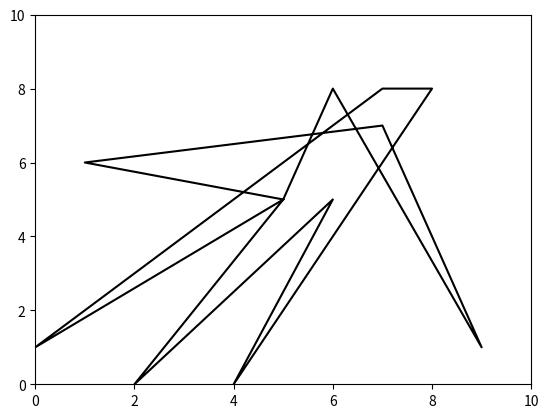
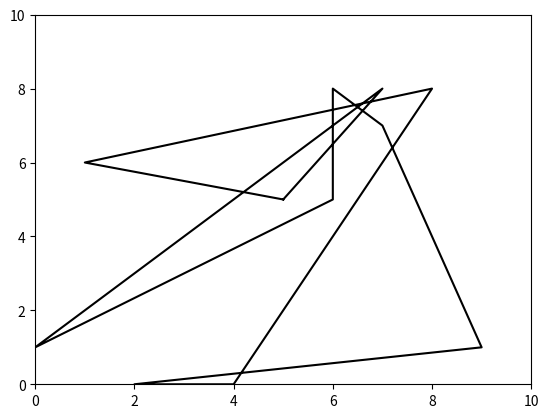
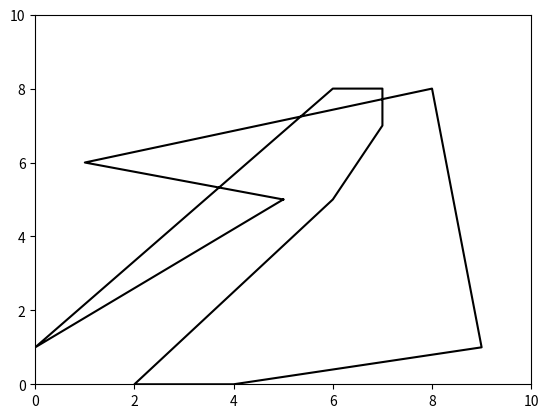

Python code for these plots, in order:
# -*- coding: utf-8 -*-
"""
Created on Thu Oct 18 15:07:59 2018

[redacted]
"""
from __future__ import division 

import math
import numpy as np
import matplotlib.pyplot as plt
from matplotlib.animation import FuncAnimation
import random
from random import random, randint,uniform,choice
import pandas as pd
import time

'''
TO DO:
    [X] calculate cost matrix before anneal and allow lookup of values
    [] create better neighbor transformations
    [] add constraints
        [] demand
        [] capacity
        [] trip duration
        [] time windows
    [] animate process
    [] Use ClarkeWright as initialization
    [] finish move transformation
    [] 2-opt local search
'''

#Simulated annealing takes a dataframe of customer information -- X,Y coordinate, num packages needed
    #time window constraints...
    #Route is a dictionary storing driver information. There need to be as many dictionary entries as the max available drivers
        #annealing will add and remove from routes in dictionary but will NOT create new dictionary entries.
        #Route also stores information such as cumulative trip duration, capacity used...
            #can be expanded so that individual trucks have different capacities/ trip durations allowed
    #cost_mat is the distance matrix between any two locations (includes depot and all customers)
        #Euclidian distance is used for now but it would be better to import driving time distance
    #T is the temperature -- try 100 but set small so that it can potentially be called multiple times by main program
    #i_max is max iterations before temperature change - initialized to 10 but should be 100-1000
def anneal(df, route, cost_mat, T = 10, i_max = 10):
    old_cost = cost(route)
    best_cost = old_cost
    best_sol = route.copy()
    
    #if there is only one route and has less than two customers return
    if(len(route) == 1):
        if (not (len(route[1]['Path']) > 2)):
            return best_sol, best_cost
        
    #sets parameters for T_min and cooling rate, alpha -- could also be passed as values into function
    T_min = 0.00001
    alpha = .9
    iter_ = 1
    
    #displays parameters used in SA
    param_ = f'Temp = {T}, T_min = {T_min}, Alpha = {alpha}, Max_iter = {i_max}'
    #print('SA parameters:')
    #print(param_)
   
    while T > T_min:
        i = 1
        
        #tracks how many iterations have passed without improvement
        i_improve = 1
        
        while i <= i_max:
            '''
            #if no improvement in solution after 20% of iterations, raise temperature by 10%
            if (i_improve >= i_max * .2):
                T = T * 1.1
                print(T)
                i_improve = -i_max
            else:
                i_improve += 1
            '''
            
            iter_+=1
            new_route = route.copy()
            neighbor(new_route, df, cost_mat)
            init_costs(df,new_route, cost_mat)
            new_cost = cost(new_route)
            
            #ap = acceptance_probability(old_cost, new_cost, T)
            if(new_cost < best_cost):
                    best_sol = new_route.copy()
                    best_cost = new_cost
                    route = best_sol.copy()
                    old_cost = best_cost
                    
            elif np.exp((new_cost - old_cost)/T) > uniform(0,1):
                route = new_route.copy()
                old_cost = new_cost
            i += 1
            
        T = T*alpha
    return best_sol, best_cost

#uses distance for now
    #will be faster if cost matrix calculated before hand and values are called as needed
def cost(route):
    #will probably not use this format however we can modify to include costs such as not meeting
        #travel time of 3.5 hours, adding extra drivers, excess travel distance...
        
    #using formula Cost = aR + bD
    #cost = constant * num Routes + constant * total distance of all routes
    # a = 10000 and b = 1 recommended -- goal to reduce number of drivers
    a = 1000
    b = 10
    tmp_cost = 0
    n_route = 0
    for i in range(len(route)):
        if (len(route[i+1]) > 0):
            n_route = n_route + 1
            
        tmp_cost = tmp_cost + route[i+1]['Cost']
    
    tmp_cost = a * n_route + b * tmp_cost
    return tmp_cost

#gets cost of one route
def route_cost(df, path, cost_mat):
    if len(path['Path']) > 0:
        
        #adds cost of travel from depot to first customer and from last customer to depot
        #path['Cost'] = dist([df.loc[path['Path'][0],'X'],df.loc[path['Path'][0],'Y']], [df.loc[0,'X'],df.loc[0,'Y']]) + dist([df.loc[path['Path'][-1],'X'],df.loc[path['Path'][-1],'Y']], [df.loc[0,'X'],df.loc[0,'Y']])
        path['Cost'] = cost_mat[0][path['Path'][0]] + cost_mat[path['Path'][-1]][0]
        
        #adds cost of travel from customer to customer
        for i in range(len(path['Path']) - 1):
            #path['Cost'] = path['Cost'] + dist([df.loc[path['Path'][i],'X'],df.loc[path['Path'][i],'Y']], [df.loc[path['Path'][i+1],'X'],df.loc[path['Path'][i+1],'Y']])
            path['Cost'] = path['Cost'] + cost_mat[path['Path'][i]][path['Path'][i+1]]
    #if route has no customers then 0 cost
    else:
        path['Cost'] = 0
        
def dist(a,b):
    return ((a[0]-b[0])**2 + (a[1]-b[1])**2)**.5

def neighbor_indv(route):
    #gets neighboring solution for an individual
        #route is a dictionary for one drivers routes
    path = route['Path']
    
    #if driver only has one or two route assigned then nothing can be done
    if (len(path) > 2):
        p = uniform(0,1)
        if p < .2:
            # cut sequence somewhere in first half, swap first and second part,
            # cut again at new point in first half and reverse first part 
            i = randint(0,math.floor(len(path)/2))
            path = path[i:] + path[:i]
            
            i = randint(0, math.floor(len(path) / 2))
            tmp = path[:i]
            tmp = tmp[::-1]
            path = tmp + path[i:]
        elif p < .6:
            # move randomly chosen city to a randomly chosen new position in sequence
            i = randint(0, len(path) - 1)
            a = path.pop(i)
            j = randint(1, len(path) - 1)
            path.insert(j,a)
        else:
            p1 = randint(0,math.floor(len(path)/2))
            p2 = randint(math.floor(len(path)/2)+1,len(path)-1)
            tmp = path[p1]
            path[p1] = path[p2]
            path[p2] = tmp
    else:
        print('Too few customers in route')
        
def neighbor(route, df, cost_mat):
    if (len(route)==1):
        neighbor_indv(route[1])
    else:
        neighbor_group(route, df, cost_mat)
    return route

def neighbor_group(route, df, cost_mat):
    p = uniform(0,1)
    
    #keeps track of which routes are used
    used = []
    unused = []
    for i in range(len(route)):
        if len(route[i+1]['Path']) > 0:
            used += [[i+1,len(route[i+1]['Path'])]]
        else:
            unused += [i+1]
    
    #add routes or split routes
    if (p < .4):
        p1 = uniform(0,1)
        
        #if all routes used then add routes
        if (len(unused) == 0):
            add_route(route,used)
            
        #if only one route used then split routes
        elif (len(used) == 1):
            cut_route(route,used,unused)
            
        #otherwise 50/50 chance of adding/splitting
        #add two routes together
        #only if more than one route
        elif(p1 < .5):
            add_route(route,used)
              
        #split one route into two new routes
        else:
            cut_route(route,used,unused)
            
    #take first part of a route and add to another existing route
    else:
        #Taking from one existing route and adding to another
        #Need at least two existing routes
        if (len(used) > 1):
            #print('suffle')
            #pick random route that has customers assigned to it
            i = np.random.randint(len(used))
                
            #route picked needs at least two customers -- otherwise it is ADD
            if (used[i][1] > 1):
                #pick random customer i1 assigned to route
                i1 = np.random.randint(used[i][1]-1)
                
                #get all customers of route up to i1
                tmp = route[used[i][0]]['Path'][:i1 + 1]
                
                #reset route i to only include customers after i1
                route[used[i][0]]['Path'] = route[used[i][0]]['Path'][i1 + 1:]
                
                #pick customer j that is not i
                j = i
                while (j == i):
                    j = np.random.randint(len(used))
                
                route[used[j][0]]['Path'] += tmp
                
                #two opt move on new routes?
                
                
                
def add_route(route, used):
    #print('add')
        
    i = np.random.randint(len(used))
    j = i
    while (j == i):
        j = np.random.randint(len(used))
            
    route[used[j][0]]['Path'] += route[used[i][0]]['Path']
    route[used[i][0]]['Path'] = []

    #perform some operation to ensure routes combined in reasonable manner
    #create large penalty costs and assign it during cost function
    #i.e. having over capacity is a penalty of 10000, more than x trucks is a penalty of ##########...

def cut_route(route,used,unused):
    #print('cut')

    #used_2 is all used routes that have at least 2 deliveries on the route
    used_2 = []
    for i in range(len(used)):
        if (used[i][1] > 1):
            used_2 += [used[i][0]]
           
    #i is the route being split
    i = np.random.randint(len(used_2))
    
    #j is the customer address being split at
    j = np.random.randint(len(route[used_2[i]]['Path'])-1)
    
    #get all deliveries up to j
    tmp = route[used_2[i]]['Path'][:j+1]
    
    #set route as all deliveries after j
    route[used_2[i]]['Path'] = route[used_2[i]]['Path'][j+1:]
    
    #assign deliveries up to j to a new route
    route[unused[0]]['Path'] = tmp
    
def move(df, route, cost_mat):
    #move neighborhood transformation from - A Simulated Annealing Algorithm for the Capacitated Vehicle Routing Problem.
    #finds # pairs of customers that have the shortest distance to eachother
    
    #paper recommends 5 but may not be feasible- test with 2
    pair_num = 5
    
    #initialize with a large distance
    pair = [[0,0,999999999]]
    
    #iterate through all used routes
    for i in range(1,len(route)+1):
        if (len(route[i]['Path']) > 0):
            #check if last customer in route to depot is in top 5  shortest
            for k in range(len(pair)):
                #insert info into pair before first route that has longer distance
                if (cost_mat[route[i]['Path'][-1]][0] < pair[k][2]):
                    pair.insert(k,[route[i]['Path'][-1],0,cost_mat[route[i]['Path'][-1]][0]])
                    break
            
            #check all other customers in route
            for j in range(len(route[i]['Path']) - 1):
                for k in range(len(pair)):
                    if (cost_mat[route[i]['Path'][j]][route[i]['Path'][j + 1]] < pair[k][2]):
                        pair.insert(k,[route[i]['Path'][j],route[i]['Path'][j+1],cost_mat[route[i]['Path'][j]][route[i]['Path'][j + 1]]])
                        break
                        
    #filter data to only include top # shortest
    pair = pair[:pair_num]
    
    #select 5 random customers that do not include depot or customers in the second column of pair
    #generates list of valid customers
    valid = [i for i in range(1,len(df))]
    for i in range(len(pair)):
        for j in range(len(valid)):
            if (pair[i][1] == valid[j]):
                valid.pop(j)
                break
    
    #select pair_num of random customers
            
    #remove these customers from route and add to new random route
def acceptance_probability(old_cost, new_cost, T):
    return math.exp((new_cost - old_cost)/T)

#updates route cost for all routes
def init_costs(df, routes, cost_mat):
    for i in range(len(routes)):
        route_cost(df,routes[i+1], cost_mat)

def plot_route(df, routes):
    fig, ax = plt.subplots()
    ax.grid = True
    ax.set_xlim(0,10)
    ax.set_ylim(0,10)
    x,y = [],[]
    for i in range(len(routes)):
        x += [df.loc[0,'X']]
        y += [df.loc[0,'Y']]
        
        p = routes[i+1]['Path']
        for j in range(len(p)):
            
            x += [df.loc[p[j],'X']]
            y += [df.loc[p[j],'Y']]
    
        x += [df.loc[0,'X']]
        y += [df.loc[0,'Y']]
    
    ax.plot(x, y, 'k-')
    plt.show()
    
def dist_mat(df):
    c = [[99999.0 for i in range(len(df))] for i in range(len(df))]
    for i in range(len(df)):
        for j in range(i, len(df)):
            c[i][j] = dist([df.loc[i,'X'], df.loc[i,'Y']], [df.loc[j,'X'], df.loc[j,'Y']])
            c[j][i] = c[i][j]
    return c

#prints route information
def route_stat(route):
    n_route = 0
    avg_cost = 0.0
    total_cost = 0.0
    min_cost = 99999999.9
    max_cost = 0.0
    
    for i in range(len(route)):
        
        if (len(route[i+1]['Path']) > 0):
            n_route = n_route + 1
            total_cost = total_cost + route[i+1]['Cost']
            
            if (min_cost > route[i+1]['Cost']):
                min_cost = route[i+1]['Cost']
            if (max_cost < route[i+1]['Cost']):
                max_cost = route[i+1]['Cost']
    
    avg_cost = total_cost / n_route
    
    str1 = f'Number of Routes = {n_route}, Total Cost = {total_cost}'
    str2 = f'avg_cost = {avg_cost}, Min cost = {min_cost}, Max Cost = {max_cost}'
    print('\n')
    print(str1)
    print(str2)

def line(p1, p2):
    A = (p1[1] - p2[1])
    B = (p2[0] - p1[0])
    C = (p1[0]*p2[1] - p2[0]*p1[1])
    return A, B, -C

def intersection(p1, p2, p3, p4):
    L1 = line(p1,p2)
    L2 = line(p3,p4)
    
    D  = L1[0] * L2[1] - L1[1] * L2[0]
    Dx = L1[2] * L2[1] - L1[1] * L2[2]
    Dy = L1[0] * L2[2] - L1[2] * L2[0]
    if D != 0:
        x = Dx / D
        y = Dy / D
        
        if ((x > p1[0]) and (x > p2[0])) or ((x < p1[0]) and (x < p2[0])) or ((x > p3[0]) and (x > p4[0])) or ((x < p3[0]) and (x < p4[0])):
            return False
        
        return True
    else:
        return False
    
#searches for crossing in individual route
#does not work for arcgis mapping -- only euclidian
def two_opt(df, route):
    #need at least three distinct customers before crossing can occur
    if (len(route) <= 2):
        print('too small for crossing')
        return
    
    path = []
    path += [0]
    for i in range(len(route)):
        path += [route[i]]
    path += [0]
    
    #bool for if crossing was found
    #if crossing found, restart search after iteration
    cross = True
    
    #hopefully wont make infinite loop
    while cross:
        cross = False
        #find crossing between v1, v2 and v3,v4
        for i in range(len(path)-2):
            for j in range(i + 2, len(path)-1):
                #including j in range i+2 should prevent this
                # check if two nodes are the same -- if they are then crossing is impossible
                if ((i == j) or (i == j+1) or (i+1 == j)):
                    break
                
                v1 = df.loc[path[i]]
                v2 = df.loc[path[i+1]]
                v3 = df.loc[path[j]]
                v4 = df.loc[path[j+1]]
                
                #checks if edge v1-v2 and v3-v4 intersect in the line segments
                #if no intersection, break
                if (not intersection([v1.X,v1.Y],[v2.X,v2.Y],[v3.X,v3.Y],[v4.X,v4.Y])):
                   break
                
                #if j is 0 then swap v1 and v4
                if (j < i):
                    cross = True
                    tmp = path[i]
                    path[i] = path[j+1]
                    path[j+1] = tmp
                    
                #otherwise swap v2 and v3
                else:
                    print(path)
                    print(i,i+1,j,j+1,'cross')
                    print('swap',i+1,j)
                    cross = True
                    tmp = path[i+1]
                    path[i+1] = path[j]
                    path[j] = tmp
        
                
        path = path[1:len(path)-1]
        
        route = path
        return path
    
#first address represents depot
df = pd.DataFrame({'X':[5,1,8,4,2,9,7,6,6,0,7],'Y':[5,6,8,0,0,1,7,8,5,1,8]})

route = {}
for i in range(1,len(df)):
    route[i] = {'Path':[i],'Cost':0.0}
    
cost_mat = dist_mat(df)

init_costs(df, route, cost_mat)
#plot_route(df,route)
print('Original cost:',cost(route))

best_route, best_cost = anneal(df, route, cost_mat, 100, 500)
route_stat(best_route)

plot_route(df,best_route)

r = [1,2,3,4,5,6,7,8,9,10]
b = {}
b[1] = {'Path':r,'Cost':0.0}

plot_route(df,b)

a = two_opt(df,r)
b = {}
b[1] = {'Path':a,'Cost':0.0}

plot_route(df,b)

'''
fig = plt.figure()
ax = fig.add_subplot(111)
tmp = [depot] + sol1 + [depot]
tmp_x,tmp_y = get_cols(tmp)
line1, = ax.plot(tmp_x,tmp_y,'r-') 
plt.title('Total Cost:' + ("%.3f" % cost1))
print(sol1,'\n',cost1)
'''









